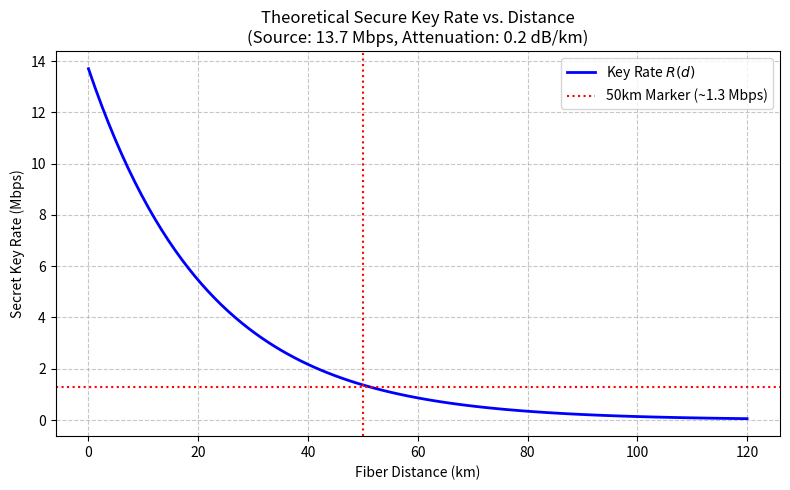
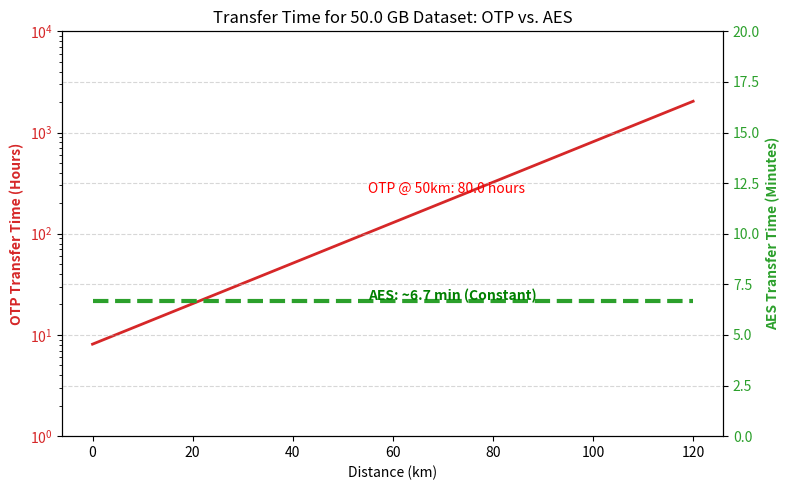

Here is the Python script that generated these plots, in order:
import numpy as np
import matplotlib.pyplot as plt

# ==========================================
# 1. PARAMETERS (Based on Thesis Assumptions)
# ==========================================
R0_MBPS = 13.7       # Source Rate at 0km (Mbps)
ALPHA = 0.2          # Attenuation (dB/km)
DATA_SIZE_GB = 50.0  # Dataset size (GB)
AES_BW_GBPS = 1.0    # AES Network Bandwidth (Gbps)

# Convert units for calculation
R0_BPS = R0_MBPS * 1_000_000
DATA_BITS = DATA_SIZE_GB * 8 * 1_000_000_000
AES_BW_BPS = AES_BW_GBPS * 1_000_000_000

# Distance range (0 to 120 km)
d = np.linspace(0, 120, 100)

# ==========================================
# 2. PHYSICS MODEL: Key Rate R(d)
# ==========================================
# Formula: R(d) = R0 * 10^(-alpha * d / 10)
R_bps = R0_BPS * 10 ** (-(ALPHA * d) / 10)
R_mbps = R_bps / 1_000_000

# Plot 1: Theoretical Key Rate vs Distance
plt.figure(figsize=(8, 5))
plt.plot(d, R_mbps, color='blue', linewidth=2, label=r'Key Rate $R(d)$')
plt.title(f"Theoretical Secure Key Rate vs. Distance\n(Source: {R0_MBPS} Mbps, Attenuation: {ALPHA} dB/km)")
plt.xlabel("Fiber Distance (km)")
plt.ylabel("Secret Key Rate (Mbps)")
plt.grid(True, which='both', linestyle='--', alpha=0.7)
plt.axhline(y=1.3, color='red', linestyle=':', label='50km Marker (~1.3 Mbps)')
plt.axvline(x=50, color='red', linestyle=':')
plt.legend()
plt.tight_layout()
plt.savefig('qkd_key_rate.png', dpi=300)
print("Generated 'qkd_key_rate.png'")

# ==========================================
# 3. COMPARATIVE ANALYSIS: OTP vs AES Time
# ==========================================
# Calculate Time for OTP: T = Data / R(d)
# We limit the max time to avoid infinite spikes on graph for very long distances
otp_time_sec = DATA_BITS / R_bps
otp_time_hours = otp_time_sec / 3600

# Calculate Time for AES: T = Data / Bandwidth (Constant)
aes_time_sec = np.full_like(d, DATA_BITS / AES_BW_BPS)
aes_time_min = aes_time_sec / 60

# Plot 2: Transfer Time Comparison (Dual Axis)
fig, ax1 = plt.subplots(figsize=(8, 5))

# Axis 1: OTP (Hours) - Log Scale usually better, but linear shows the wall clearly
color = 'tab:red'
ax1.set_xlabel('Distance (km)')
ax1.set_ylabel('OTP Transfer Time (Hours)', color=color, fontweight='bold')
ax1.plot(d, otp_time_hours, color=color, linewidth=2, label='OTP (Left Axis)')
ax1.tick_params(axis='y', labelcolor=color)
ax1.set_yscale('log') # Log scale is essential because it goes from 8 hours to 1000+ hours
ax1.set_ylim(1, 10000) # Limit y-axis to keep graph readable

# Axis 2: AES (Minutes)
ax2 = ax1.twinx()
color = 'tab:green'
ax2.set_ylabel('AES Transfer Time (Minutes)', color=color, fontweight='bold')
ax2.plot(d, aes_time_min, color=color, linewidth=3, linestyle='--', label='AES (Right Axis)')
ax2.tick_params(axis='y', labelcolor=color)
ax2.set_ylim(0, 20) # 0 to 20 minutes scale

# Title and Annotations
plt.title(f"Transfer Time for {DATA_SIZE_GB} GB Dataset: OTP vs. AES")
fig.tight_layout()
plt.grid(True, linestyle='--', alpha=0.5)

# Add text box for the specific 50km data point
otp_50km = otp_time_hours[np.abs(d - 50).argmin()]
plt.text(55, 6.7, f"AES: ~6.7 min (Constant)", color='green', fontweight='bold')
plt.text(55, 12, f"OTP @ 50km: {otp_50km:.1f} hours", color='red')

plt.savefig('otp_vs_aes.png', dpi=300)
print("Generated 'otp_vs_aes.png'")